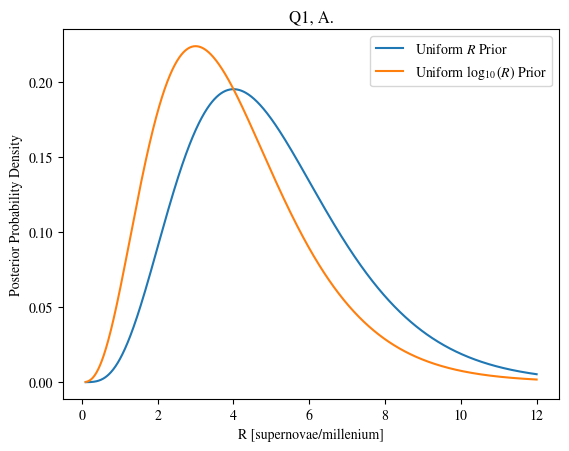

Here is the Python script that generated this plot:
"""
Question 1, A.
"""
from math import factorial
from matplotlib import pyplot as plt
import matplotlib
import numpy as np
matplotlib.rcParams['mathtext.fontset'] = 'stix'
matplotlib.rcParams['font.family'] = 'STIXGeneral'

T = 1  # in millenia
k = 4  # observed events in one millenium

rates = np.linspace(0.1,12,1000)

plt.title("Q1, A.")
plt.xlabel("R [supernovae/millenium]")
plt.ylabel("Posterior Probability Density")
unif_R_posteriors = T*np.exp(-rates*T)*(rates*T)**k/factorial(k)
unif_logR_posteriors = T*np.exp(-rates*T)*(rates*T)**(k-1)/factorial(k-1)
plt.plot(rates, unif_R_posteriors, label="Uniform $R$ Prior")
plt.plot(rates, unif_logR_posteriors, label="Uniform $\log_{10}(R)$ Prior")
plt.legend()
plt.savefig("q1_a.png")
